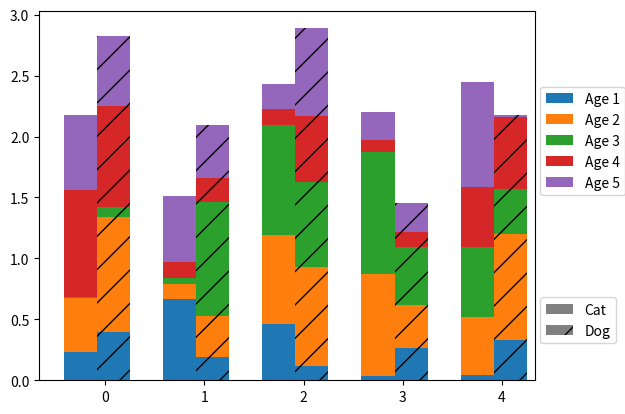

This figure's Python source:
import pandas as pd
import seaborn as sns
import numpy as np
import matplotlib.pyplot as plt


def plot_clustered_stacked(dfall, labels=None, H="/", **kwargs):
    """Given a list of dataframes, with identical columns and index, create a clustered stacked bar plot.
labels is a list of the names of the dataframe, used for the legend
title is a string for the title of the plot
H is the hatch used for identification of the different dataframe"""

    n_df = len(dfall)
    n_col = len(dfall[0].columns)
    n_ind = len(dfall[0].index)
    axe = plt.subplot(111)

    for df in dfall:  # for each data frame
        axe = df.plot(kind="bar",
                      linewidth=0,
                      stacked=True,
                      ax=axe,
                      legend=False,
                      grid=False,
                      **kwargs)  # make bar plots

    h, l = axe.get_legend_handles_labels()  # get the handles we want to modify
    for i in range(0, n_df * n_col, n_col):  # len(h) = n_col * n_df
        for j, pa in enumerate(h[i:i + n_col]):
            for rect in pa.patches:  # for each index
                rect.set_x(rect.get_x() + 1 / float(n_df + 1) * i / float(n_col))
                rect.set_hatch(H * int(i / n_col))  # edited part
                rect.set_width(1 / float(n_df + 1))

    axe.set_xticks((np.arange(0, 2 * n_ind, 2) + 1 / float(n_df + 1)) / 2.)
    axe.set_xticklabels(df.index, rotation=0)

    # Add invisible data to add another legend
    n = []
    for i in range(n_df):
        n.append(axe.bar(0, 0, color="gray", hatch=H * i))

    l1 = axe.legend(h[:n_col], l[:n_col], loc=[1.01, 0.5])
    if labels is not None:
        plt.legend(n, labels, loc=[1.01, 0.1])
    axe.add_artist(l1)
    return axe


# create fake dataframes
df1 = pd.DataFrame(np.random.rand(5, 5),
                   index=["0", "1", "2", "3", "4"], # Adoption speed
                   columns=["Age 1", "Age 2", "Age 3", "Age 4", "Age 5"]) # age bins

df2 = pd.DataFrame(np.random.rand(5, 5),
                   index=["0", "1", "2", "3", "4"],
                   columns=["Age 1", "Age 2", "Age 3", "Age 4", "Age 5"])
# Then, just call :
plot_clustered_stacked([df1, df2], ["Cat", "Dog"])
plt.show()
